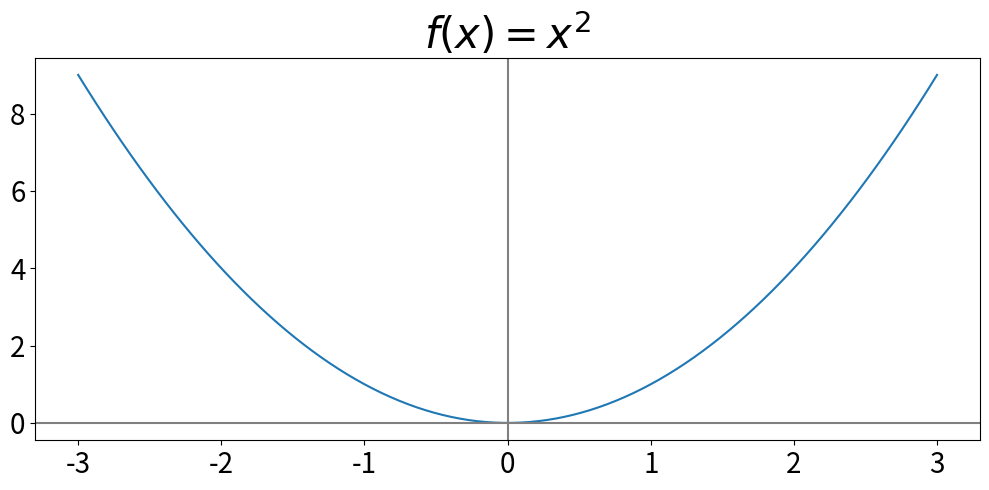

This chart was generated by the following Python code:
# %%
import numpy as np
import matplotlib.pyplot as plt

x = np.linspace(-3, 3, 100)
y = x ** 2

print(f"x:{x}")
print(f"y:{y}")

fig, ax = plt.subplots(figsize=(10, 5))

ax.set_title("$f(x) = x^2$", fontsize=30)
ax.plot(x, y)
ax.axhline(y=0, color='gray')
ax.axvline(x=0, color='gray')
ax.tick_params(labelsize=20)
fig.tight_layout()
plt.show()

# %%
